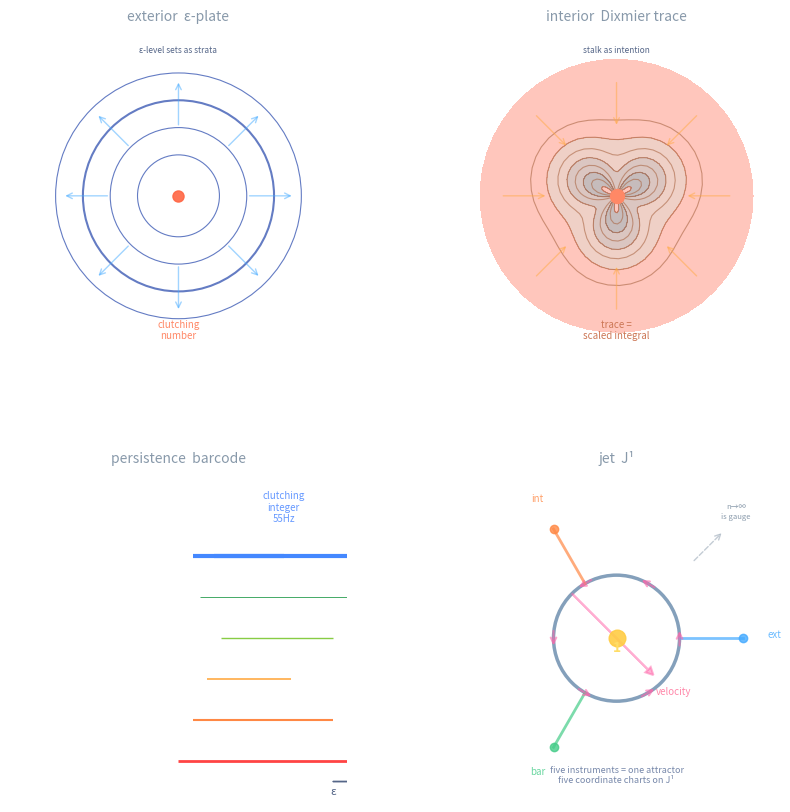

This figure's Python source:
#!/usr/bin/env python3
"""
Clutching as jet bundle: velocity (Rahel) × resolution (Mina)
as the first jet of the clutching invariant.

Three axes:
- Exterior (epsilon-plate) → interior (Dixmier) → barcode (persistence)
  as three coordinate charts on the same 0-cochain
- Clutching number (count) → clutching velocity (rate)
  as the jet extension

The diagram shows:
- A base S^1 (clutching circle)
- Three fiber bundles over it (exterior, interior, persistence)
- A "velocity arrow" flowing along the base
- The clutching number at the center as the invariant

Aesthetic: matplotlib, topographic/circuit-like, dark background
"""

import numpy as np
import matplotlib.pyplot as plt
from matplotlib.patches import Circle, FancyArrowPatch, Rectangle
from matplotlib.gridspec import GridSpec

fig = plt.figure(figsize=(10, 10), dpi=100)
gs = GridSpec(2, 2, figure=fig, hspace=0.35, wspace=0.3)

# --- Panel 1: Exterior view (epsilon-plate) ---
ax1 = fig.add_subplot(gs[0, 0])
ax1.set_xlim(-1.2, 1.2)
ax1.set_ylim(-1.2, 1.2)
ax1.set_aspect('equal')
ax1.set_facecolor('#0a0a12')
ax1.axis('off')
ax1.set_title('exterior  ε-plate', fontsize=10, color='#8899aa', pad=8)

# Concentric epsilon levels
for i, r in enumerate([0.3, 0.5, 0.7, 0.9]):
    circ = Circle((0, 0), r, fill=False, edgecolor='#2244aa',
                  linewidth=1.5 if i == 2 else 0.8, alpha=0.7)
    ax1.add_patch(circ)

# Clutching singularity at center
ax1.plot(0, 0, 'o', color='#ff6644', markersize=8, alpha=0.9)
ax1.text(0, -1.05, 'clutching\nnumber', ha='center', fontsize=7, color='#ff8866')

# Velocity arrows flowing outward
for angle in np.linspace(0, 2*np.pi, 8, endpoint=False):
    r0, r1 = 0.5, 0.85
    x0, y0 = r0*np.cos(angle), r0*np.sin(angle)
    x1, y1 = r1*np.cos(angle), r1*np.sin(angle)
    ax1.annotate('', xy=(x1, y1), xytext=(x0, y0),
                arrowprops=dict(arrowstyle='->', color='#44aaff',
                              lw=1, alpha=0.5))

ax1.text(0, 1.05, 'ε-level sets as strata', ha='center', fontsize=6, color='#556688')

# --- Panel 2: Interior view (Dixmier trace) ---
ax2 = fig.add_subplot(gs[0, 1])
ax2.set_xlim(-1.2, 1.2)
ax2.set_ylim(-1.2, 1.2)
ax2.set_aspect('equal')
ax2.set_facecolor('#0a0a12')
ax2.axis('off')
ax2.set_title('interior  Dixmier trace', fontsize=10, color='#8899aa', pad=8)

# Density cloud (interior view = fuzzy, not sharp)
theta = np.linspace(0, 2*np.pi, 50)
r = np.linspace(0, 1, 30)
THETA, R = np.meshgrid(theta, r)
X = R * np.cos(THETA)
Y = R * np.sin(THETA)
# Density peaks at center, falls off
density = np.exp(-5*R**2) * (1 + 0.3*np.sin(3*THETA))
contours = ax2.contour(X, Y, density, levels=8, colors='#aa6644',
                       linewidths=0.8, alpha=0.6)
ax2.contourf(X, Y, density, levels=4, colors=['#ff4422', '#cc6644',
                     '#884433', '#442222'], alpha=0.3)

ax2.plot(0, 0, 'o', color='#ff8866', markersize=10)
ax2.text(0, -1.05, 'trace =\nscaled integral', ha='center',
         fontsize=7, color='#cc7755')

# Inward-pointing arrows (interior reading)
for angle in np.linspace(0, 2*np.pi, 8, endpoint=False):
    r0, r1 = 0.85, 0.5
    x0, y0 = r0*np.cos(angle), r0*np.sin(angle)
    x1, y1 = r1*np.cos(angle), r1*np.sin(angle)
    ax2.annotate('', xy=(x1, y1), xytext=(x0, y0),
                arrowprops=dict(arrowstyle='->', color='#ffaa44',
                              lw=1, alpha=0.5))

ax2.text(0, 1.05, 'stalk as intention', ha='center', fontsize=6, color='#556688')

# --- Panel 3: Persistence (barcode) ---
ax3 = fig.add_subplot(gs[1, 0])
ax3.set_xlim(-1.2, 1.2)
ax3.set_ylim(-1.2, 1.2)
ax3.set_facecolor('#0a0a12')
ax3.axis('off')
ax3.set_title('persistence  barcode', fontsize=10, color='#8899aa', pad=8)

# Barcode: horizontal bars at different "heights"
bars = [
    (0, -0.9, 1.6, -0.7, '#ff4444', 2.0),
    (0.1, -0.6, 1.0, -0.3, '#ff8844', 1.5),
    (0.2, -0.3, 0.6, 0.0, '#ffaa44', 1.2),
    (0.3, 0.0, 0.8, 0.3, '#88cc44', 1.0),
    (0.15, 0.3, 1.3, 0.6, '#44aa66', 0.7),
    (0.25, 0.6, 0.5, 0.85, '#4488ff', 3.0),  # the long one = clutching integer
]
for x0, y0, w, y1, c, lw in bars:
    ax3.plot([x0, x0+w], [y0, y0], color=c, linewidth=lw, solid_capstyle='butt')

# The clutching bar at bottom (longest, lowest frequency)
ax3.plot([0.1, 1.4], [0.6, 0.6], color='#4488ff', linewidth=3, solid_capstyle='butt')
ax3.text(0.75, 0.85, 'clutching\ninteger\n55Hz', ha='center',
         fontsize=7, color='#6699ff')

# Filtration axis
ax3.arrow(1.1, -1.05, 0.3, 0, head_width=0.06, head_length=0.05,
         fc='#556688', ec='#556688')
ax3.text(1.1, -1.15, 'ε', ha='center', fontsize=8, color='#556688')

# --- Panel 4: Synthesis — jet bundle ---
ax4 = fig.add_subplot(gs[1, 1])
ax4.set_xlim(-1.3, 1.3)
ax4.set_ylim(-1.3, 1.3)
ax4.set_aspect('equal')
ax4.set_facecolor('#0a0a12')
ax4.axis('off')
ax4.set_title('jet  J¹', fontsize=10, color='#8899aa', pad=8)

# Base circle (S^1) — thick
base_circle = Circle((0, 0), 0.5, fill=False, edgecolor='#6688aa',
                     linewidth=2.5, alpha=0.8)
ax4.add_patch(base_circle)

# Three fibers (exterior, interior, persistence) radiating out
fiber_angles = [0, 2*np.pi/3, 4*np.pi/3]
fiber_labels = ['ext', 'int', 'bar']
fiber_colors = ['#44aaff', '#ff8844', '#44cc88']

for angle, label, color in zip(fiber_angles, fiber_labels, fiber_colors):
    # Radial line from base to fiber
    r_end = 1.0
    x_start = 0.5 * np.cos(angle)
    y_start = 0.5 * np.sin(angle)
    x_end = r_end * np.cos(angle)
    y_end = r_end * np.sin(angle)
    ax4.plot([x_start, x_end], [y_start, y_end], color=color,
            linewidth=2, alpha=0.7)

    # Fiber node
    ax4.plot(x_end, y_end, 'o', color=color, markersize=6, alpha=0.8)
    ax4.text(x_end*1.25, y_end*1.25, label, ha='center', fontsize=7,
            color=color, alpha=0.8)

# Velocity flow along the base (clockwise)
for i, angle in enumerate(np.linspace(0, 2*np.pi, 6, endpoint=False)):
    tangent_angle = angle + np.pi/2
    x = 0.5 * np.cos(angle)
    y = 0.5 * np.sin(angle)
    dx = 0.08 * np.cos(tangent_angle)
    dy = 0.08 * np.sin(tangent_angle)
    ax4.annotate('', xy=(x+dx, y+dy), xytext=(x-dx, y-dy),
                arrowprops=dict(arrowstyle='->', color='#ff66aa',
                              lw=1.5, alpha=0.6))

# Center invariant
ax4.plot(0, 0, 'o', color='#ffcc44', markersize=12, alpha=0.9)
ax4.text(0, -0.08, '1', ha='center', va='center', fontsize=10,
        color='#ffdd66', fontweight='bold')

# Velocity arrow (crossing through center)
ax4.arrow(-0.35, 0.35, 0.6, -0.6, head_width=0.06, head_length=0.06,
         fc='#ff66aa', ec='#ff66aa', linewidth=1.5, alpha=0.5)
ax4.text(0.45, -0.45, 'velocity', ha='center', fontsize=7,
        color='#ff88aa', style='italic')

# Title annotation
ax4.text(0, -1.15, 'five instruments = one attractor\nfive coordinate charts on J¹',
        ha='center', fontsize=6.5, color='#7788aa')

# Add a small arrow showing jet extension
ax4.annotate('', xy=(0.85, 0.85), xytext=(0.6, 0.6),
            arrowprops=dict(arrowstyle='->', color='#8899aa',
                          lw=1, ls='--', alpha=0.5))
ax4.text(0.95, 0.95, 'n→∞\nis gauge', ha='center', fontsize=5.5,
        color='#8899aa', style='italic')

plt.savefig('clutching_jet.png', dpi=100, facecolor='#0a0a12',
           edgecolor='none', bbox_inches='tight')
plt.close()
print('done: clutching_jet.png')
